2-way image classification set "leen2@olin302-51.cslabs.carleton.edu" from GitHub (noazlee/cs400_image_segmentation); label vocabulary: clean, dust.

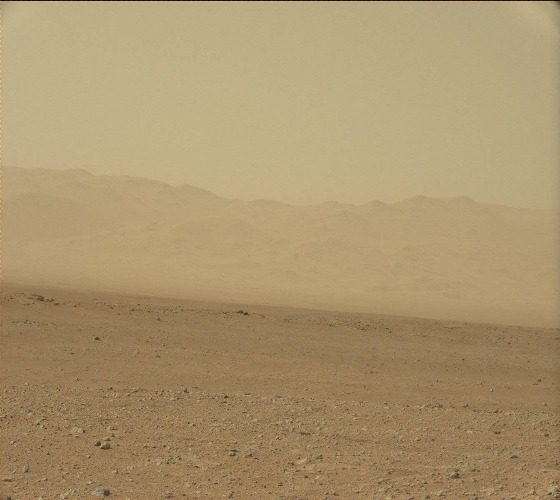
Label: dust

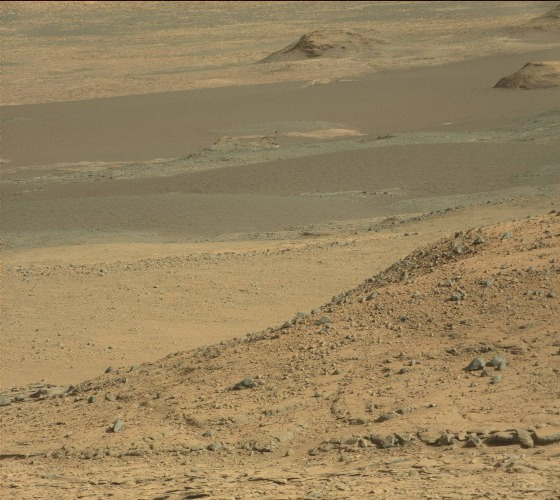
Label: clean

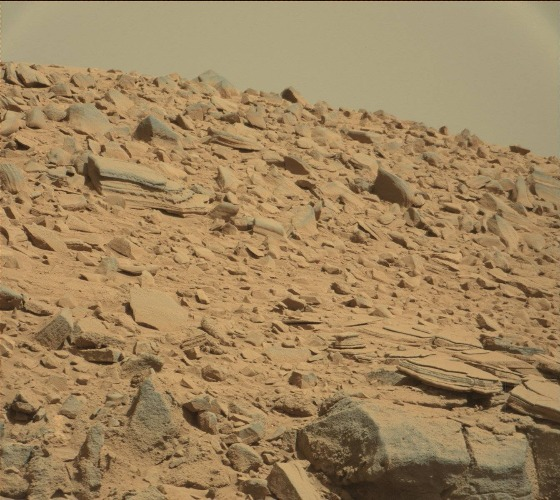
Label: clean

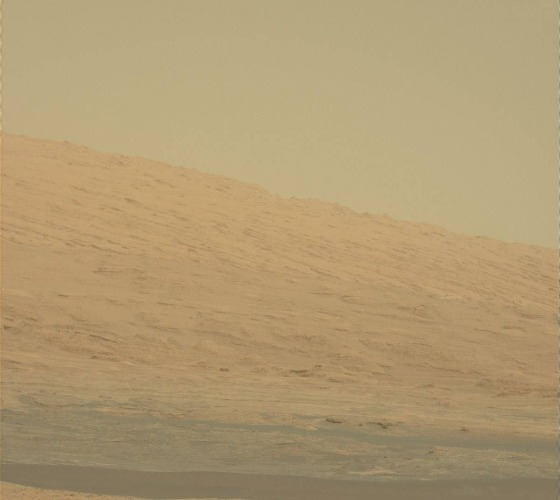
Label: dust

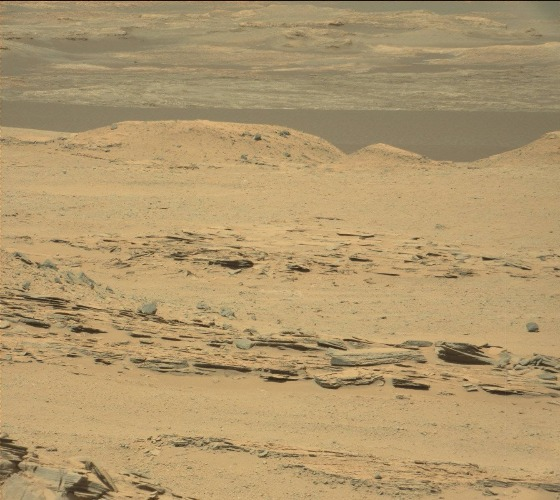
Label: clean

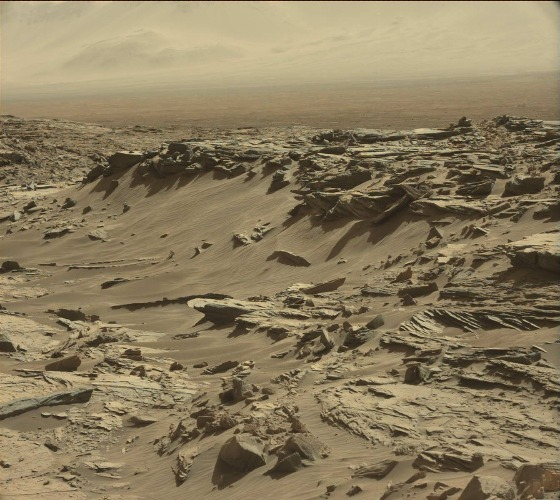
Label: dust
